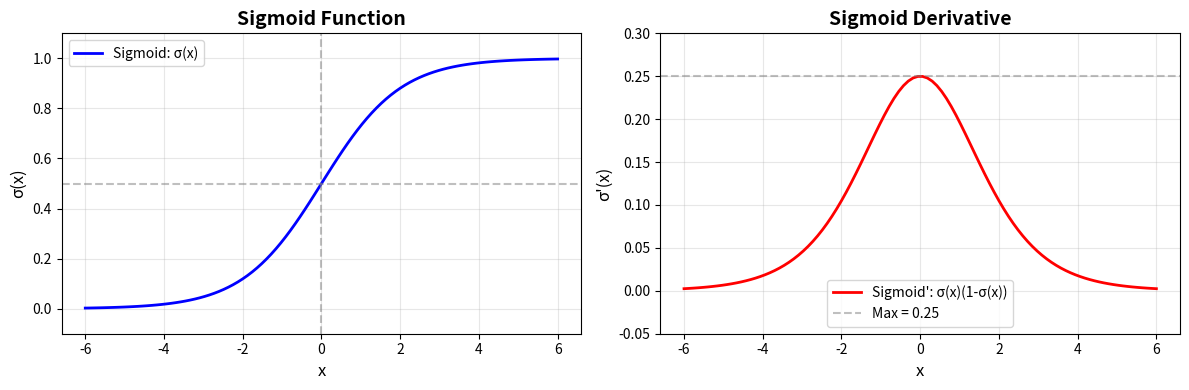
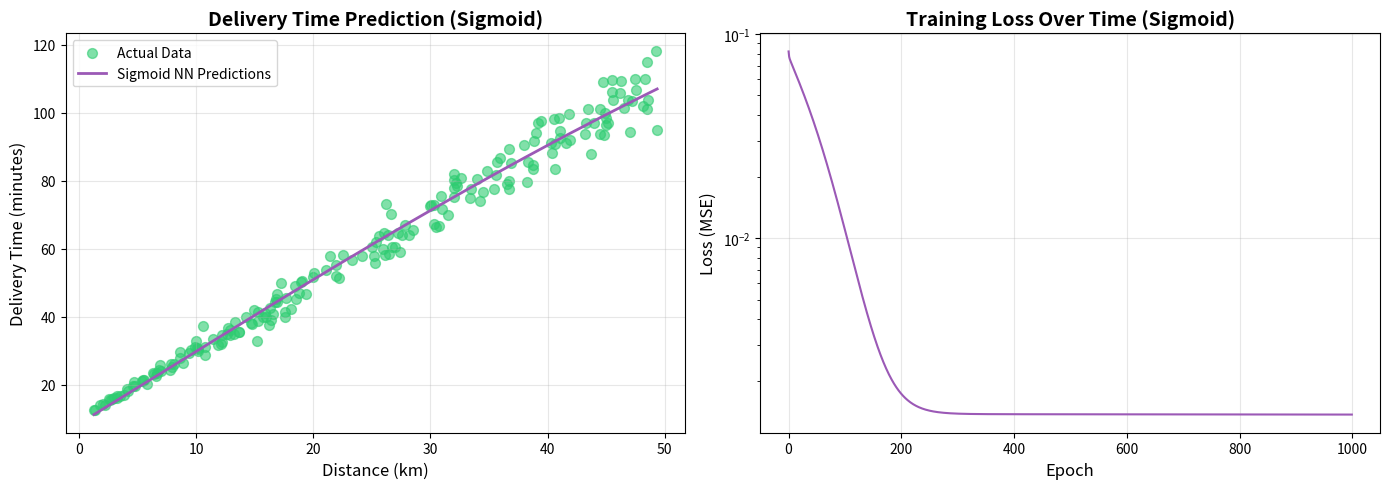

Generate these figures, in order, with matplotlib:
"""
Neural Network with Sigmoid Activation - Delivery Time Prediction
==================================================================
A neural network implementation using Sigmoid activation function
to predict delivery time based on distance traveled.

This demonstrates the differences between Sigmoid and ReLU activations.

Key Characteristics of Sigmoid:
- Output range: (0, 1) - bounded output
- Smooth gradient everywhere
- Can suffer from vanishing gradient problem
- Historically popular, now often replaced by ReLU

[redacted]
"""

import numpy as np

# Try to import matplotlib for visualization (optional)
try:
    import matplotlib.pyplot as plt
    HAS_MATPLOTLIB = True
except ImportError:
    HAS_MATPLOTLIB = False
    print("Note: matplotlib not available. Visualization will be skipped.")


class NeuralNetworkSigmoid:
    """
    A feedforward neural network with Sigmoid activation.
    
    Architecture:
        Input Layer:  1 neuron (distance)
        Hidden Layer: 8 neurons (Sigmoid activation)
        Output Layer: 1 neuron (delivery time)
    
    Sigmoid Function: σ(x) = 1 / (1 + e^(-x))
    - Squashes input to range (0, 1)
    - Smooth, differentiable everywhere
    - Derivative: σ(x) * (1 - σ(x))
    """
    
    def __init__(self, input_size=1, hidden_size=8, output_size=1, learning_rate=0.5):
        """
        Initialize the neural network with random weights.
        
        Args:
            input_size: Number of input features (default 1 for distance)
            hidden_size: Number of neurons in hidden layer (default 8)
            output_size: Number of output neurons (default 1 for delivery time)
            learning_rate: Step size for gradient descent (default 0.5)
                          Note: Sigmoid often needs higher learning rate than ReLU
        """
        # Store the learning rate as an instance variable
        # Sigmoid networks often benefit from higher learning rates
        # because gradients are bounded (max gradient = 0.25)
        self.learning_rate = learning_rate
        
        # Initialize weights using Xavier/Glorot initialization
        # Xavier initialization is better suited for Sigmoid than He initialization
        # Formula: weights ~ N(0, sqrt(2 / (fan_in + fan_out)))
        # Simplified: weights ~ N(0, sqrt(1 / fan_in))
        # This helps maintain variance of activations through layers
        self.W1 = np.random.randn(input_size, hidden_size) * np.sqrt(1.0 / input_size)
        
        # Initialize biases for layer 1 as zeros
        # Shape: (1, hidden_size) = (1, 8) for broadcasting with batch inputs
        self.b1 = np.zeros((1, hidden_size))
        
        # Initialize weights for layer 2 (hidden -> output) using Xavier initialization
        # Shape: (hidden_size, output_size) = (8, 1) for our case
        self.W2 = np.random.randn(hidden_size, output_size) * np.sqrt(1.0 / hidden_size)
        
        # Initialize biases for layer 2 as zeros
        # Shape: (1, output_size) = (1, 1) for our case
        self.b2 = np.zeros((1, output_size))
        
        # Initialize placeholders for intermediate values needed in backpropagation
        # z1: Pre-activation values of hidden layer (before Sigmoid)
        self.z1 = None
        # a1: Activation values of hidden layer (after Sigmoid)
        self.a1 = None
        # z2: Pre-activation values of output layer
        self.z2 = None
        # a2: Activation values of output layer (final prediction)
        self.a2 = None
    
    def sigmoid(self, x):
        """
        Sigmoid activation function.
        
        Formula: σ(x) = 1 / (1 + e^(-x))
        
        Properties:
        - Output range: (0, 1) - always positive, bounded
        - σ(0) = 0.5 (centered)
        - Smooth S-shaped curve
        - Large positive x → σ(x) ≈ 1
        - Large negative x → σ(x) ≈ 0
        
        Args:
            x: Input array of any shape
            
        Returns:
            Array of same shape with values in (0, 1)
        """
        # Clip x to prevent overflow in exp for very large negative values
        # np.clip limits values to range [-500, 500] for numerical stability
        x_clipped = np.clip(x, -500, 500)
        
        # Apply sigmoid formula: 1 / (1 + e^(-x))
        return 1.0 / (1.0 + np.exp(-x_clipped))
    
    def sigmoid_derivative(self, sigmoid_output):
        """
        Derivative of Sigmoid activation function.
        
        Formula: σ'(x) = σ(x) * (1 - σ(x))
        
        Note: This takes the OUTPUT of sigmoid (not the input x)
        because we already computed sigmoid(x) in forward pass.
        
        Properties:
        - Maximum value: 0.25 (when σ(x) = 0.5)
        - Always positive
        - Approaches 0 for very large or very small inputs
          (This is the "vanishing gradient" problem)
        
        Args:
            sigmoid_output: Output from sigmoid function (a1 in our case)
            
        Returns:
            Array of same shape with derivative values
        """
        # Derivative formula using the sigmoid output directly
        # If s = sigmoid(x), then sigmoid'(x) = s * (1 - s)
        return sigmoid_output * (1.0 - sigmoid_output)
    
    def forward(self, X):
        """
        Forward propagation through the network.
        
        This computes the network's prediction by passing input through each layer:
        Input -> Hidden Layer (with Sigmoid) -> Output Layer (linear)
        
        Args:
            X: Input features of shape (n_samples, input_size)
               In our case: (n_samples, 1) where each row is a distance value
            
        Returns:
            Predicted delivery time of shape (n_samples, output_size)
        """
        # HIDDEN LAYER COMPUTATION
        # Compute the weighted sum (linear transformation) for hidden layer
        # z1 = X * W1 + b1
        # np.dot performs matrix multiplication: (n_samples, 1) @ (1, 8) = (n_samples, 8)
        # b1 is broadcast across all samples (added to each row)
        self.z1 = np.dot(X, self.W1) + self.b1
        
        # Apply Sigmoid activation function
        # This squashes all values to (0, 1) range
        # Unlike ReLU, sigmoid introduces non-linearity while keeping all neurons active
        # a1 has shape (n_samples, 8) - one activation per hidden neuron
        self.a1 = self.sigmoid(self.z1)
        
        # OUTPUT LAYER COMPUTATION
        # Compute the weighted sum for output layer
        # z2 = a1 * W2 + b2
        # Matrix multiplication: (n_samples, 8) @ (8, 1) = (n_samples, 1)
        self.z2 = np.dot(self.a1, self.W2) + self.b2
        
        # Use linear activation (identity function) for output layer
        # For regression problems, we want unbounded continuous output
        # a2 = z2 (no transformation applied)
        self.a2 = self.z2  # Linear activation for regression
        
        # Return the final prediction (delivery time estimate)
        return self.a2
    
    def backward(self, X, y):
        """
        Backpropagation to compute gradients and update weights.
        
        This implements the chain rule to compute how much each weight
        contributed to the prediction error, then adjusts weights accordingly.
        
        Key difference from ReLU: Sigmoid derivative uses the activation output
        
        Args:
            X: Input features of shape (n_samples, input_size)
            y: True labels (delivery times) of shape (n_samples, output_size)
        """
        # Get the number of training samples for averaging gradients
        m = X.shape[0]
        
        # ==================== OUTPUT LAYER GRADIENTS ====================
        
        # Compute error at output layer (derivative of MSE loss)
        # dz2 = d(Loss)/d(z2) = (a2 - y)
        # Shape: (n_samples, 1)
        dz2 = self.a2 - y
        
        # Compute gradient of loss with respect to W2
        # dW2 = (1/m) * a1^T @ dz2
        # Shape: (8, n_samples) @ (n_samples, 1) = (8, 1)
        dW2 = (1/m) * np.dot(self.a1.T, dz2)
        
        # Compute gradient of loss with respect to b2
        # Sum across all samples and divide by m for average
        db2 = (1/m) * np.sum(dz2, axis=0, keepdims=True)
        
        # ==================== HIDDEN LAYER GRADIENTS ====================
        
        # Propagate error back to hidden layer
        # da1 = dz2 @ W2^T
        # Shape: (n_samples, 1) @ (1, 8) = (n_samples, 8)
        da1 = np.dot(dz2, self.W2.T)
        
        # Apply chain rule through Sigmoid activation
        # dz1 = da1 * sigmoid_derivative(a1)
        # Key difference: Sigmoid derivative uses the activation output (a1)
        # not the pre-activation (z1) like ReLU
        # Shape: (n_samples, 8)
        dz1 = da1 * self.sigmoid_derivative(self.a1)
        
        # Compute gradient of loss with respect to W1
        # dW1 = (1/m) * X^T @ dz1
        # Shape: (1, n_samples) @ (n_samples, 8) = (1, 8)
        dW1 = (1/m) * np.dot(X.T, dz1)
        
        # Compute gradient of loss with respect to b1
        db1 = (1/m) * np.sum(dz1, axis=0, keepdims=True)
        
        # ==================== WEIGHT UPDATES (GRADIENT DESCENT) ====================
        
        # Update weights and biases using gradient descent rule
        # Note: Sigmoid networks often need higher learning rates
        
        # Update output layer weights and biases
        self.W2 -= self.learning_rate * dW2
        self.b2 -= self.learning_rate * db2
        
        # Update hidden layer weights and biases
        self.W1 -= self.learning_rate * dW1
        self.b1 -= self.learning_rate * db1
    
    def compute_loss(self, y_pred, y_true):
        """
        Compute Mean Squared Error (MSE) loss.
        
        Args:
            y_pred: Predicted values from the network
            y_true: Actual target values
            
        Returns:
            Scalar MSE loss value
        """
        return np.mean((y_pred - y_true) ** 2)
    
    def train(self, X, y, epochs=1000, verbose=True):
        """
        Train the neural network using batch gradient descent.
        
        Args:
            X: Training features of shape (n_samples, input_size)
            y: Training labels of shape (n_samples, output_size)
            epochs: Number of training iterations (default 1000)
            verbose: If True, print progress every 100 epochs
            
        Returns:
            List of loss values at each epoch
        """
        losses = []
        
        for epoch in range(epochs):
            # Forward pass
            y_pred = self.forward(X)
            
            # Compute loss
            loss = self.compute_loss(y_pred, y)
            losses.append(loss)
            
            # Backward pass
            self.backward(X, y)
            
            # Print progress
            if verbose and (epoch + 1) % 100 == 0:
                print(f"Epoch {epoch + 1}/{epochs}, Loss: {loss:.4f}")
        
        return losses
    
    def predict(self, X):
        """Make predictions for new data."""
        return self.forward(X)


def generate_delivery_data(n_samples=100, noise=0.1):
    """
    Generate synthetic delivery data for training.
    
    Args:
        n_samples: Number of data points to generate
        noise: Amount of random variation
        
    Returns:
        Tuple of (distances, delivery_times)
    """
    np.random.seed(42)
    
    # Generate random distances (1 to 50 km)
    distances = np.random.uniform(1, 50, n_samples).reshape(-1, 1)
    
    # Delivery time formula:
    # Base preparation time: 10 minutes
    # Travel time: 2 minutes per km
    base_time = 10
    time_per_km = 2
    
    delivery_times = (
        base_time + 
        time_per_km * distances + 
        np.random.normal(0, noise * distances, (n_samples, 1))
    )
    
    return distances, delivery_times


def normalize(data, min_val=None, max_val=None):
    """Min-max normalization to [0, 1] range."""
    if min_val is None:
        min_val = data.min()
    if max_val is None:
        max_val = data.max()
    return (data - min_val) / (max_val - min_val), min_val, max_val


def denormalize(data, min_val, max_val):
    """Reverse min-max normalization."""
    return data * (max_val - min_val) + min_val


def plot_sigmoid_function():
    """Plot the sigmoid function and its derivative for visualization."""
    if not HAS_MATPLOTLIB:
        return
    
    x = np.linspace(-6, 6, 100)
    sigmoid = 1 / (1 + np.exp(-x))
    sigmoid_deriv = sigmoid * (1 - sigmoid)
    
    fig, axes = plt.subplots(1, 2, figsize=(12, 4))
    
    # Plot sigmoid
    ax1 = axes[0]
    ax1.plot(x, sigmoid, 'b-', linewidth=2, label='Sigmoid: σ(x)')
    ax1.axhline(y=0.5, color='gray', linestyle='--', alpha=0.5)
    ax1.axvline(x=0, color='gray', linestyle='--', alpha=0.5)
    ax1.set_xlabel('x', fontsize=12)
    ax1.set_ylabel('σ(x)', fontsize=12)
    ax1.set_title('Sigmoid Function', fontsize=14, fontweight='bold')
    ax1.legend()
    ax1.grid(True, alpha=0.3)
    ax1.set_ylim(-0.1, 1.1)
    
    # Plot derivative
    ax2 = axes[1]
    ax2.plot(x, sigmoid_deriv, 'r-', linewidth=2, label="Sigmoid': σ(x)(1-σ(x))")
    ax2.axhline(y=0.25, color='gray', linestyle='--', alpha=0.5, label='Max = 0.25')
    ax2.set_xlabel('x', fontsize=12)
    ax2.set_ylabel("σ'(x)", fontsize=12)
    ax2.set_title('Sigmoid Derivative', fontsize=14, fontweight='bold')
    ax2.legend()
    ax2.grid(True, alpha=0.3)
    ax2.set_ylim(-0.05, 0.3)
    
    plt.tight_layout()
    plt.savefig('sigmoid_function.png', dpi=150, bbox_inches='tight')
    plt.show()


def plot_results(distances, actual_times, predicted_times, losses):
    """Visualize the training results."""
    if not HAS_MATPLOTLIB:
        print("   (Skipping plot - matplotlib not available)")
        return
    
    fig, axes = plt.subplots(1, 2, figsize=(14, 5))
    
    # Plot 1: Predictions vs Actual
    ax1 = axes[0]
    ax1.scatter(distances, actual_times, alpha=0.6, label='Actual Data', color='#2ecc71', s=50)
    
    sorted_idx = np.argsort(distances.flatten())
    ax1.plot(distances[sorted_idx], predicted_times[sorted_idx], 
             color='#9b59b6', linewidth=2, label='Sigmoid NN Predictions')
    
    ax1.set_xlabel('Distance (km)', fontsize=12)
    ax1.set_ylabel('Delivery Time (minutes)', fontsize=12)
    ax1.set_title('Delivery Time Prediction (Sigmoid)', fontsize=14, fontweight='bold')
    ax1.legend()
    ax1.grid(True, alpha=0.3)
    
    # Plot 2: Training Loss
    ax2 = axes[1]
    ax2.plot(losses, color='#9b59b6', linewidth=1.5)
    ax2.set_xlabel('Epoch', fontsize=12)
    ax2.set_ylabel('Loss (MSE)', fontsize=12)
    ax2.set_title('Training Loss Over Time (Sigmoid)', fontsize=14, fontweight='bold')
    ax2.grid(True, alpha=0.3)
    ax2.set_yscale('log')
    
    plt.tight_layout()
    plt.savefig('delivery_sigmoid_results.png', dpi=150, bbox_inches='tight')
    plt.show()


def compare_activations():
    """
    Compare Sigmoid vs ReLU activation functions.
    """
    print("\n" + "=" * 60)
    print("   Sigmoid vs ReLU Comparison")
    print("=" * 60)
    print()
    
    comparison = """
    | Property              | Sigmoid                  | ReLU                    |
    |-----------------------|--------------------------|-------------------------|
    | Formula               | 1/(1+e^(-x))            | max(0, x)               |
    | Output Range          | (0, 1)                   | [0, infinity)           |
    | Derivative            | sigma(1-sigma)           | 0 or 1                  |
    | Max Gradient          | 0.25                     | 1                       |
    | Vanishing Gradient    | Yes (for large |x|)      | No (for x > 0)          |
    | Dead Neurons          | No                       | Yes (for x < 0)         |
    | Computation           | Expensive (exp)          | Cheap (comparison)      |
    | Zero-Centered         | No (output > 0)          | No (output >= 0)        |
    | Common Use            | Binary classification    | Hidden layers in DNNs   |
    """
    print(comparison)


def main():
    print("=" * 60)
    print("   Neural Network with SIGMOID - Delivery Time Prediction")
    print("=" * 60)
    print()
    
    # Show sigmoid function visualization
    if HAS_MATPLOTLIB:
        print("Visualizing Sigmoid function...")
        plot_sigmoid_function()
        print("   Saved plot to 'sigmoid_function.png'")
        print()
    
    # Generate synthetic data
    print("Generating delivery data...")
    distances, delivery_times = generate_delivery_data(n_samples=200, noise=0.15)
    
    # Normalize the data
    X_norm, X_min, X_max = normalize(distances)
    y_norm, y_min, y_max = normalize(delivery_times)
    
    # Split into training and test sets (80/20)
    split_idx = int(0.8 * len(distances))
    X_train, X_test = X_norm[:split_idx], X_norm[split_idx:]
    y_train, y_test = y_norm[:split_idx], y_norm[split_idx:]
    
    print(f"   Training samples: {len(X_train)}")
    print(f"   Test samples: {len(X_test)}")
    print()
    
    # Create and train the neural network with Sigmoid
    print("Creating Neural Network with SIGMOID activation...")
    print("   Architecture: 1 -> 8 -> 1 (input -> hidden -> output)")
    print("   Activation: Sigmoid (hidden layer)")
    print()
    
    nn = NeuralNetworkSigmoid(
        input_size=1,
        hidden_size=8,
        output_size=1,
        learning_rate=0.5  # Higher learning rate for sigmoid
    )
    
    print("Training the network...")
    print("-" * 40)
    losses = nn.train(X_train, y_train, epochs=1000, verbose=True)
    print("-" * 40)
    print()
    
    # Evaluate on test set
    y_test_pred = nn.predict(X_test)
    test_loss = nn.compute_loss(y_test_pred, y_test)
    print(f"Test Loss (MSE): {test_loss:.6f}")
    
    # Denormalize for visualization
    y_pred_all = nn.predict(X_norm)
    y_pred_denorm = denormalize(y_pred_all, y_min, y_max)
    
    # Calculate metrics
    mae = np.mean(np.abs(y_pred_denorm - delivery_times))
    print(f"Mean Absolute Error: {mae:.2f} minutes")
    print()
    
    # Interactive predictions
    print("=" * 60)
    print("   Make Predictions")
    print("=" * 60)
    
    test_distances = [5, 10, 20, 30, 45]
    print("\nPredicted delivery times:")
    print("-" * 40)
    print(f"{'Distance (km)':<15} {'Predicted Time (min)':<20}")
    print("-" * 40)
    
    for dist in test_distances:
        dist_norm = (dist - X_min) / (X_max - X_min)
        dist_input = np.array([[dist_norm]])
        pred_norm = nn.predict(dist_input)
        pred_time = denormalize(pred_norm, y_min, y_max)[0, 0]
        print(f"{dist:<15} {pred_time:<20.1f}")
    
    print("-" * 40)
    print()
    
    # Compare activations
    compare_activations()
    
    # Plot results
    if HAS_MATPLOTLIB:
        print("\nGenerating visualization...")
        plot_results(distances, delivery_times, y_pred_denorm, losses)
        print("   Saved plot to 'delivery_sigmoid_results.png'")
    
    print()
    print("Done!")


if __name__ == "__main__":
    main()

